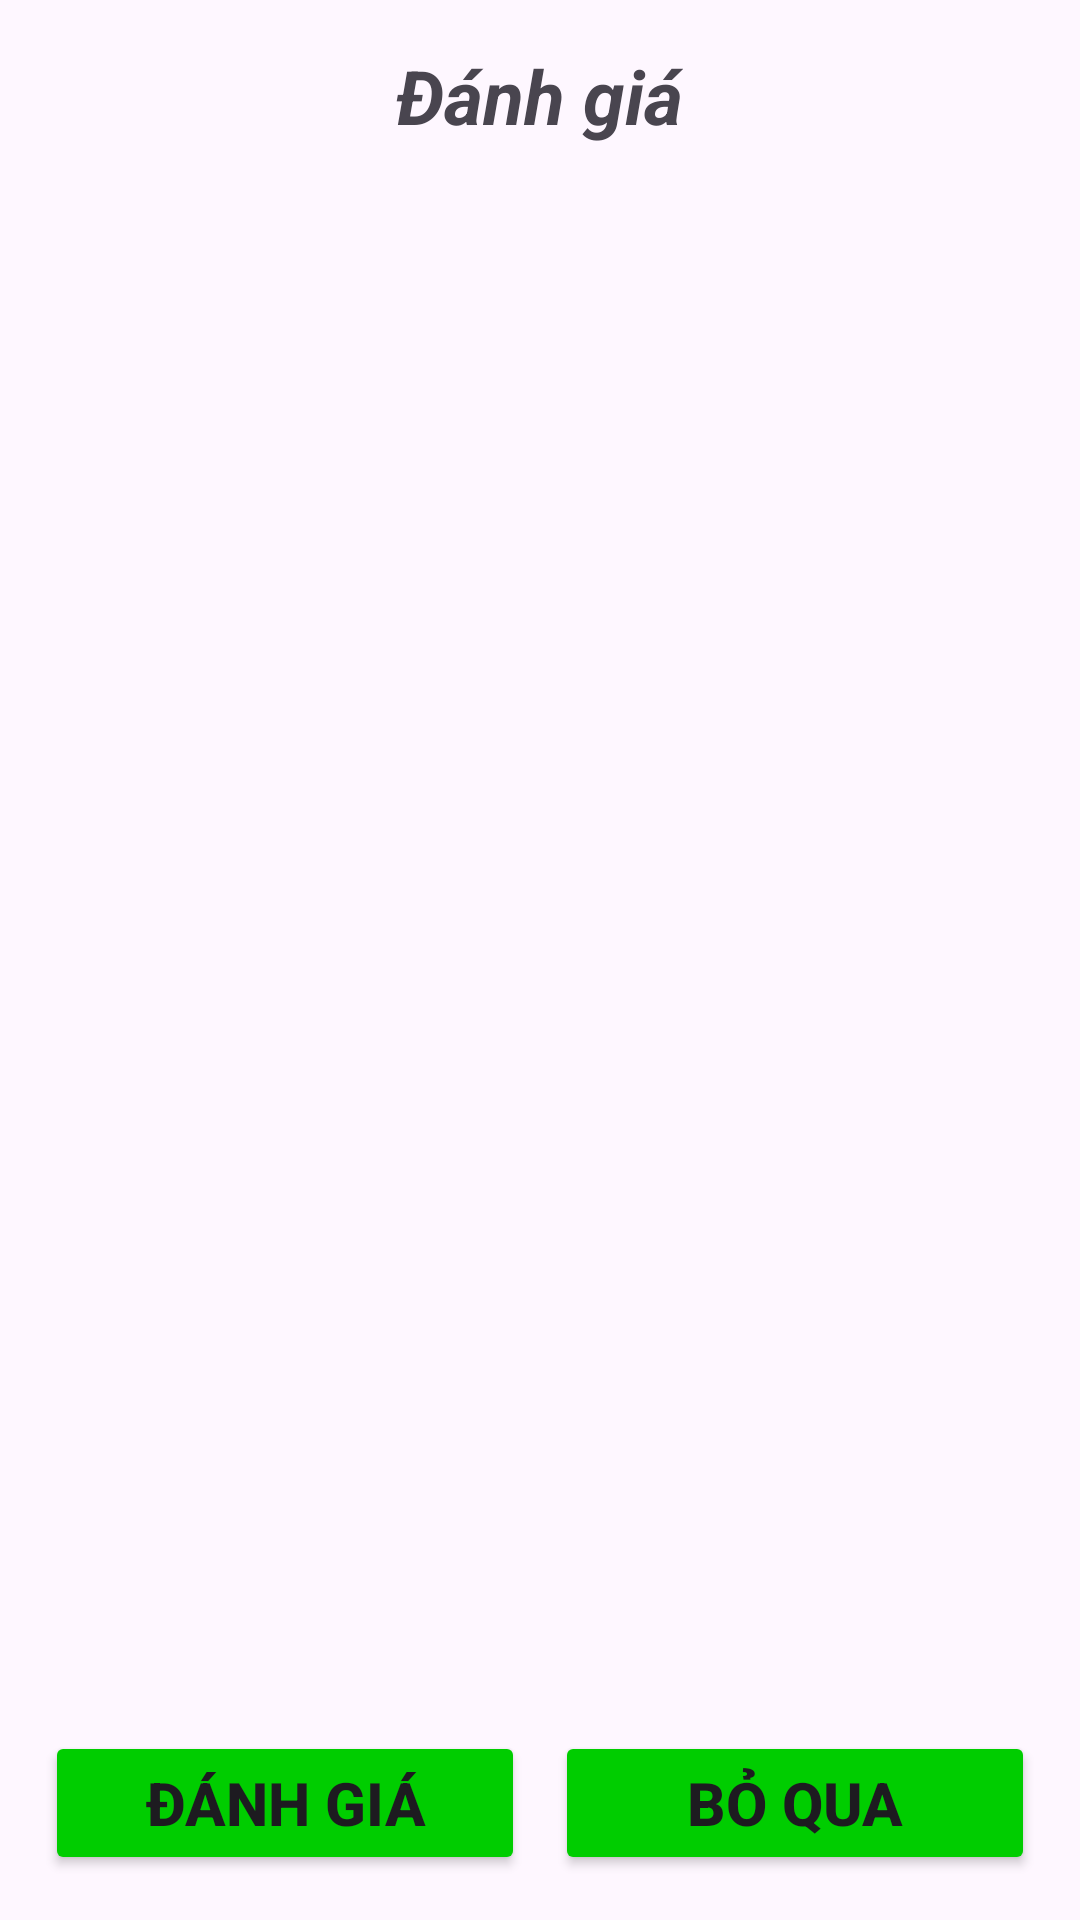

Android layout source for this screen:
<!-- AndroidManifest.xml: application theme Theme.BTLAPI -->
<!-- res/layout/activity_review.xml -->
<?xml version="1.0" encoding="utf-8"?>
<LinearLayout xmlns:android="http://schemas.android.com/apk/res/android"
    xmlns:tools="http://schemas.android.com/tools"
    android:layout_width="match_parent"
    android:orientation="vertical"
    android:layout_height="match_parent"
    android:padding="5dp"
    tools:context=".activity.ReviewActivity">

    
    <LinearLayout
        android:layout_width="match_parent"
        android:layout_height="wrap_content"
        android:layout_marginTop="10dp"
        android:gravity="center"> 

        <TextView
            android:id="@+id/textViewTitle"
            android:layout_width="wrap_content"
            android:layout_height="wrap_content"
            android:text="Đánh giá"
            android:textSize="25sp"
            android:textStyle="bold|italic" />
    </LinearLayout>

    <androidx.recyclerview.widget.RecyclerView
        android:id="@+id/recyMenu"
        android:layout_width="match_parent"
        android:layout_height="0dp"
        android:layout_margin="8dp"
        android:layout_marginTop="10dp"
        android:layout_weight="1"
        android:backgroundTint="#FFFFFF"
        android:scaleType="centerCrop" />

    
    <LinearLayout
        android:layout_width="match_parent"
        android:layout_height="wrap_content"
        android:layout_margin="5dp"
        android:orientation="horizontal">

        <Button
            android:id="@+id/buttonReview"
            android:layout_width="0dp"
            android:layout_height="wrap_content"
            android:layout_margin="5dp"
            android:layout_weight="1"
            android:backgroundTint="@color/green"
            android:text="Đánh giá"
            android:textSize="20sp"
            android:textStyle="bold" />

        <Button
            android:id="@+id/buttonSkip"
            android:layout_width="0dp"
            android:layout_height="wrap_content"
            android:layout_margin="5dp"
            android:layout_weight="1"
            android:backgroundTint="@color/green"
            android:text="Bỏ qua"
            android:textSize="20sp"
            android:textStyle="bold" />

    </LinearLayout>


</LinearLayout>
<!-- resources referenced by this layout -->
<resources>
  <color name="green">#00CD00</color>
  <style name="Theme.BTLAPI" parent="Base.Theme.BTLAPI" />
  <style name="Base.Theme.BTLAPI" parent="Theme.Material3.DayNight.NoActionBar">
          
          
          <item name="android:statusBarColor">@color/black</item>
      </style>
  <color name="black">#FF000000</color>
</resources>
